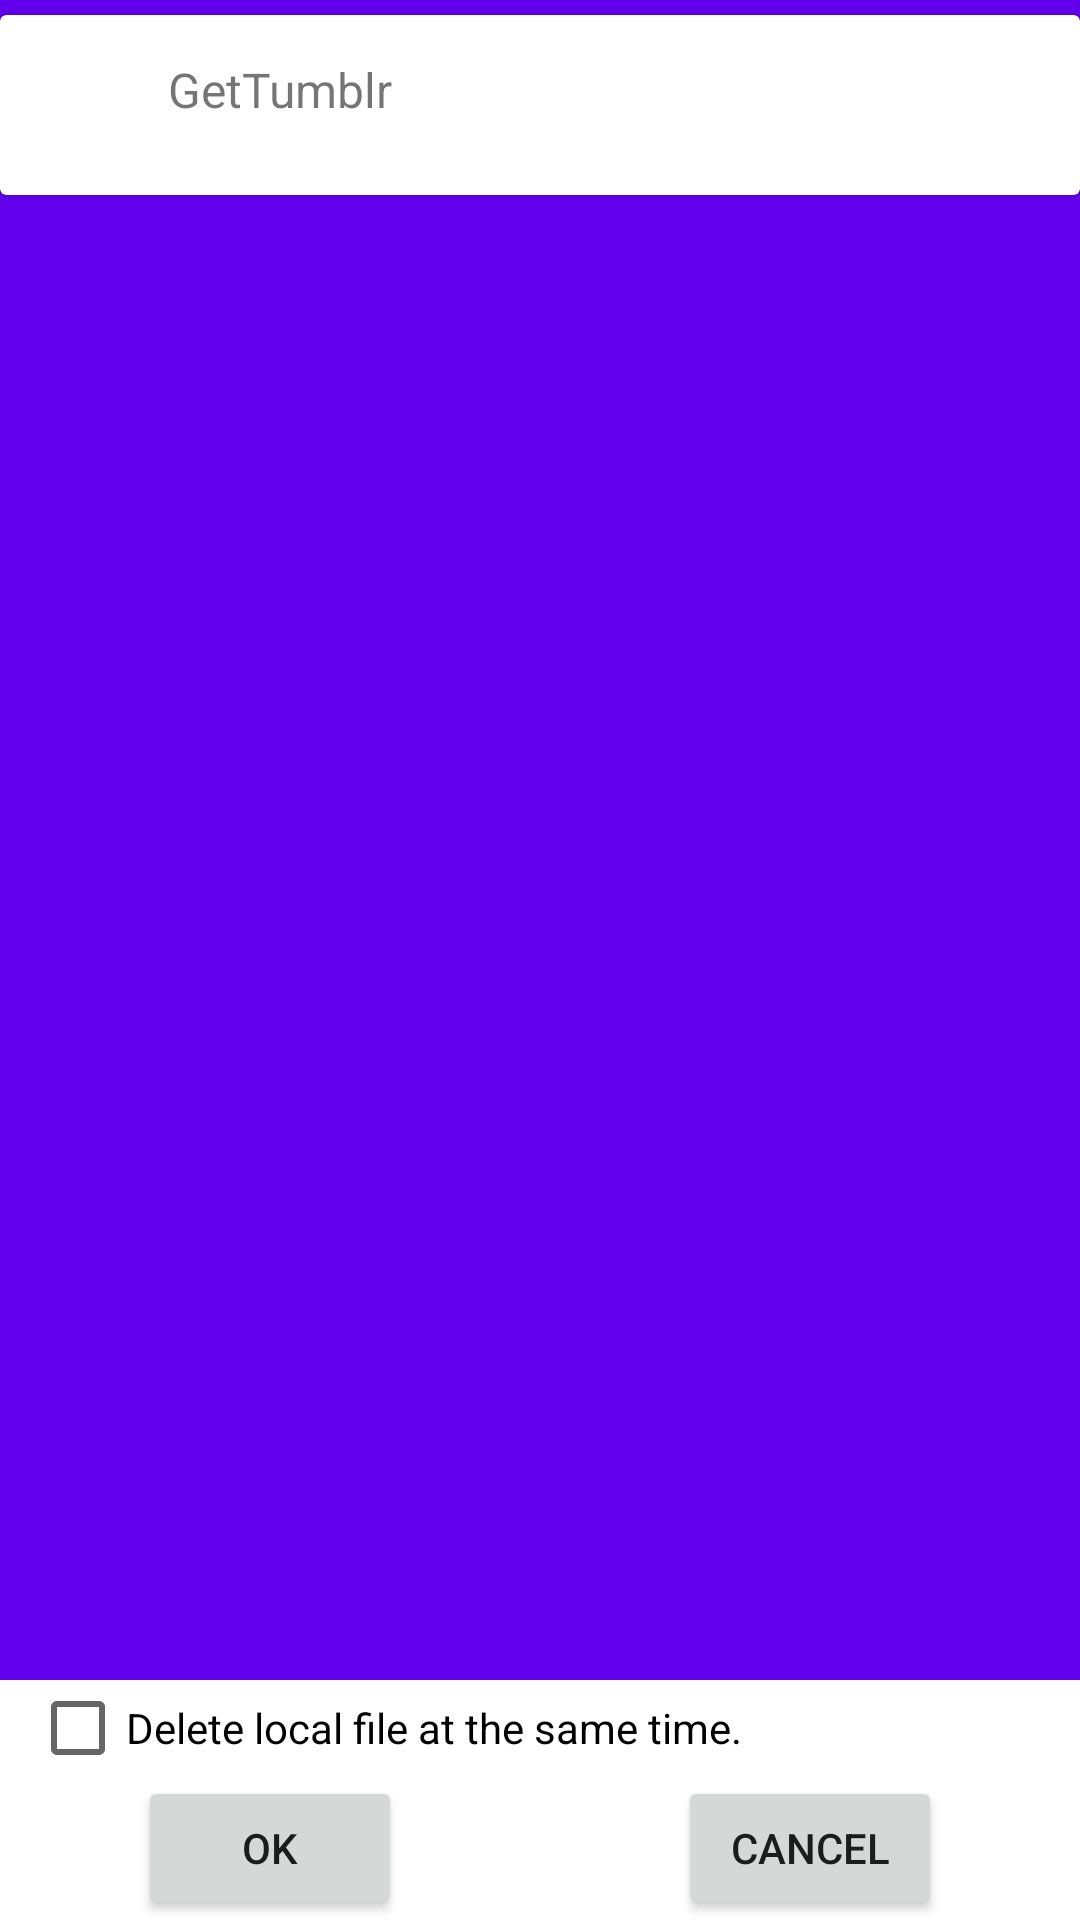

Produce the Android XML layout that renders to this screen, including the resource entries it uses.
<!-- AndroidManifest.xml: application theme AppTheme -->
<!-- res/layout/fragment_dialog_delete_post.xml -->
<?xml version="1.0" encoding="utf-8"?>
<LinearLayout
    xmlns:android="http://schemas.android.com/apk/res/android"
    xmlns:tools="http://schemas.android.com/tools"
    android:layout_width="match_parent"
    android:layout_height="wrap_content"
    android:orientation="vertical"
    android:background="@color/colorPrimary"
    tools:context=".MainActivity">
    <LinearLayout
        android:id="@+id/blog"
        android:layout_width="match_parent"
        android:layout_height="0dp"
        android:layout_weight="1"
        android:orientation="vertical">
        <android.support.v7.widget.CardView
            xmlns:card_view="http://schemas.android.com/apk/res-auto"
            android:id="@+id/card_view"
            android:layout_width="match_parent"
            android:layout_height="wrap_content"
            android:layout_alignParentTop="true"
            android:layout_marginTop="@dimen/card_margin"
            android:layout_marginBottom="@dimen/card_margin">
            <LinearLayout
                android:layout_width="match_parent"
                android:layout_height="wrap_content"
                android:orientation="vertical">
                <include layout="@layout/include_blog"/>
                <include layout="@layout/include_poster_select"/>
            </LinearLayout>
        </android.support.v7.widget.CardView>
    </LinearLayout>
    <LinearLayout
        android:id="@+id/ll"
        android:layout_width="match_parent"
        android:layout_height="80dp"
        android:orientation="vertical"
        android:background="@android:color/white">
        <CheckBox
            android:id="@+id/cbDeleteFile"
            android:layout_width="wrap_content"
            android:layout_height="wrap_content"
            android:layout_marginLeft="10dp"
            android:text="@string/isDeleteFile"/>
        <include layout="@layout/include_button_positive_negative"/>
    </LinearLayout>
</LinearLayout>
<!-- res/layout/include_blog.xml (included above) -->
<?xml version="1.0" encoding="utf-8"?>
<RelativeLayout
    xmlns:android="http://schemas.android.com/apk/res/android"
    xmlns:tools="http://schemas.android.com/tools"
    android:id="@+id/rlBlog"
    android:layout_width="match_parent"
    android:layout_height="wrap_content"
    android:layout_marginLeft="16dp"
    android:layout_marginTop="10dp"
    android:layout_marginBottom="10dp">
    <ImageView
        android:id="@+id/ivBlogAvatar"
        android:layout_width="@dimen/avatar_height"
        android:layout_height="@dimen/avatar_height"
        android:layout_alignParentLeft="true"
        android:layout_alignParentStart="true"
        android:layout_centerVertical="true"
        android:src="@drawable/ic_dashboard_black_24dp" />
    <TextView
        android:id="@+id/tvBlogName"
        android:layout_width="wrap_content"
        android:layout_height="wrap_content"
        android:layout_toEndOf="@id/ivBlogAvatar"
        android:layout_toRightOf="@+id/ivBlogAvatar"
        android:layout_centerVertical="true"
        android:layout_marginLeft="10dp"
        android:text="@string/app_name"
        android:textSize="16dp"/>
    <CheckBox
        android:id="@+id/cbSelect"
        android:layout_width="wrap_content"
        android:layout_height="wrap_content"
        android:layout_alignParentEnd="true"
        android:layout_alignParentRight="true"
        android:layout_centerHorizontal="true"
        android:visibility="gone"
        />
</RelativeLayout>
<!-- res/layout/include_poster_select.xml (included above) -->
<?xml version="1.0" encoding="utf-8"?>
<RelativeLayout
xmlns:android="http://schemas.android.com/apk/res/android"
xmlns:tools="http://schemas.android.com/tools"
android:id="@+id/rlPoster"
android:layout_width="match_parent"
android:layout_height="wrap_content"
android:layout_centerHorizontal="true"
android:layout_marginTop="@dimen/card_margin"
android:layout_marginBottom="@dimen/card_margin">
<ImageView
    android:id="@+id/ivPoster"
    android:layout_width="match_parent"
    android:layout_height="wrap_content"
    android:layout_centerInParent="true"
    android:scaleType="fitXY"
    android:adjustViewBounds="true"
    android:src="@drawable/ic_launcher_foreground"/>
</RelativeLayout>
<!-- res/layout/include_button_positive_negative.xml (included above) -->
<?xml version="1.0" encoding="utf-8"?>
<LinearLayout
xmlns:android="http://schemas.android.com/apk/res/android"
android:layout_width="match_parent"
android:layout_height="wrap_content"
android:orientation="horizontal">
<LinearLayout
    android:layout_width="0dp"
    android:layout_weight="1"
    android:layout_height="wrap_content"
    android:gravity="center">
    <Button
        android:id="@+id/btnPositive"
        android:layout_width="wrap_content"
        android:layout_height="wrap_content"
        android:text="OK"/>
</LinearLayout>
<LinearLayout
    android:layout_width="0dp"
    android:layout_weight="1"
    android:layout_height="wrap_content"
    android:gravity="center">
    <Button
        android:id="@+id/btnNegative"
        android:layout_width="wrap_content"
        android:layout_height="wrap_content"
        android:text="Cancel"/>
</LinearLayout>
</LinearLayout>
<!-- resources referenced by this layout -->
<resources>
  <dimen name="avatar_height">30dp</dimen>
  <dimen name="card_margin">5dp</dimen>
  <string name="app_name">GetTumblr</string>
  <string name="isDeleteFile">Delete local file at the same time.</string>
  <style name="AppTheme" parent="Theme.AppCompat.Light.DarkActionBar">
          
          <item name="colorPrimary">@color/colorPrimary</item>
          <item name="colorPrimaryDark">@color/colorPrimaryDark</item>
          <item name="colorAccent">@color/colorAccent</item>
      </style>
  <!-- not gathered from this repository: default colours our renderer supplied (Android Studio template values) -->
  <color name="colorPrimary">#FF6200EE</color>
  <color name="colorPrimaryDark">#FF3700B3</color>
  <color name="colorAccent">#FF03DAC5</color>
</resources>
